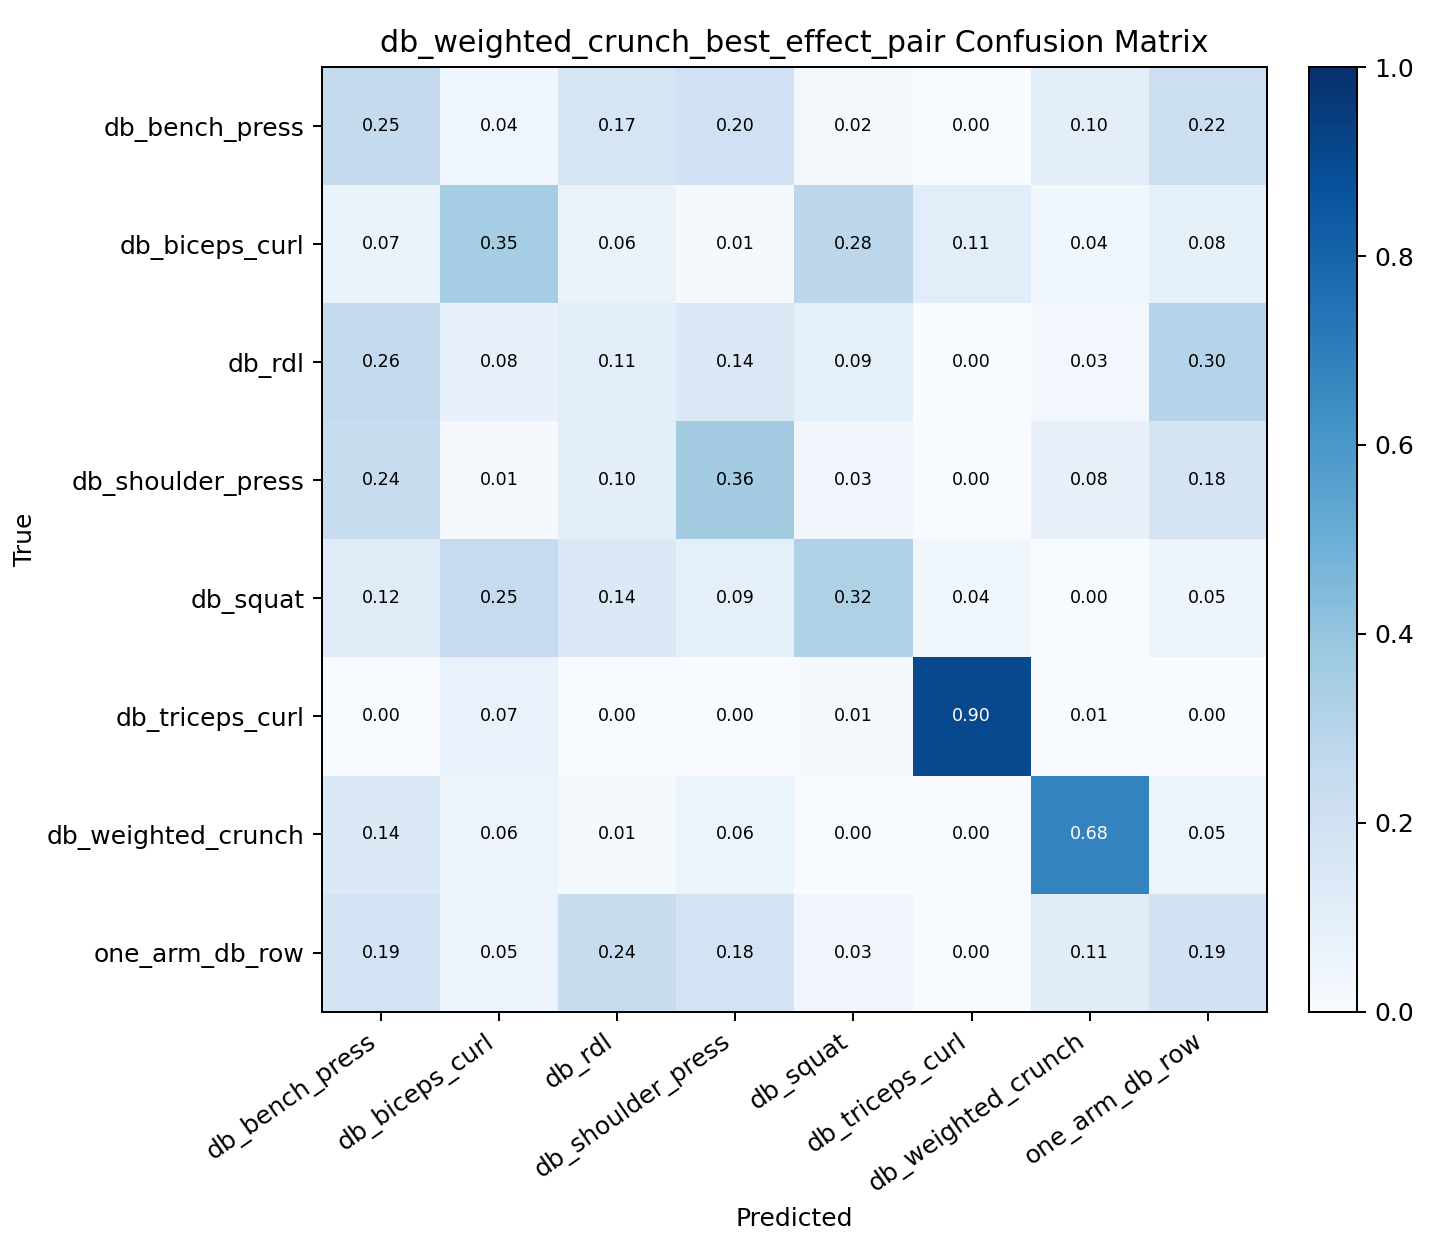

The table this chart was drawn from, first rows:
, db_bench_press, db_biceps_curl, db_rdl, db_shoulder_press, db_squat, db_triceps_curl, db_weighted_crunch, one_arm_db_row
db_bench_press, 0.25, 0.04118, 0.1676, 0.2029, 0.02059, 0.0, 0.1, 0.2176
db_biceps_curl, 0.06597, 0.3542, 0.0625, 0.01042, 0.2778, 0.1076, 0.03819, 0.08333
db_rdl, 0.256, 0.07509, 0.1058, 0.1399, 0.08874, 0.003413, 0.03072, 0.3003
db_shoulder_press, 0.2419, 0.01083, 0.09747, 0.3574, 0.03249, 0.00361, 0.07942, 0.1769
db_squat, 0.1186, 0.2468, 0.1378, 0.08974, 0.3205, 0.03846, 0.0, 0.04808
db_triceps_curl, 0.003279, 0.06885, 0.003279, 0.003279, 0.009836, 0.9049, 0.006557, 0.0
db_weighted_crunch, 0.1371, 0.05686, 0.01338, 0.0602, 0.0, 0.0, 0.6789, 0.05351
one_arm_db_row, 0.1871, 0.05484, 0.2355, 0.1806, 0.03226, 0.003226, 0.1129, 0.1935
